Run: headless pygame with SDL's dummy video driver; simulated clock (each Clock.tick advances the game by its frame time, no real sleeping); random seed 0; keys injected as events and as key.get_pressed() state; no mouse input; restart key SPACE tapped at the start of phases 3 and 4.
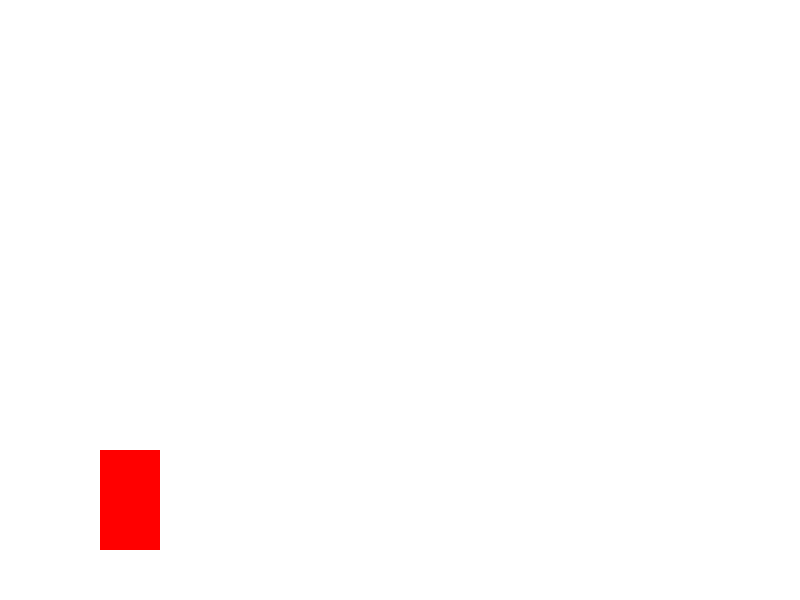
Frame 1 of 4 · flips 1–60 · no input
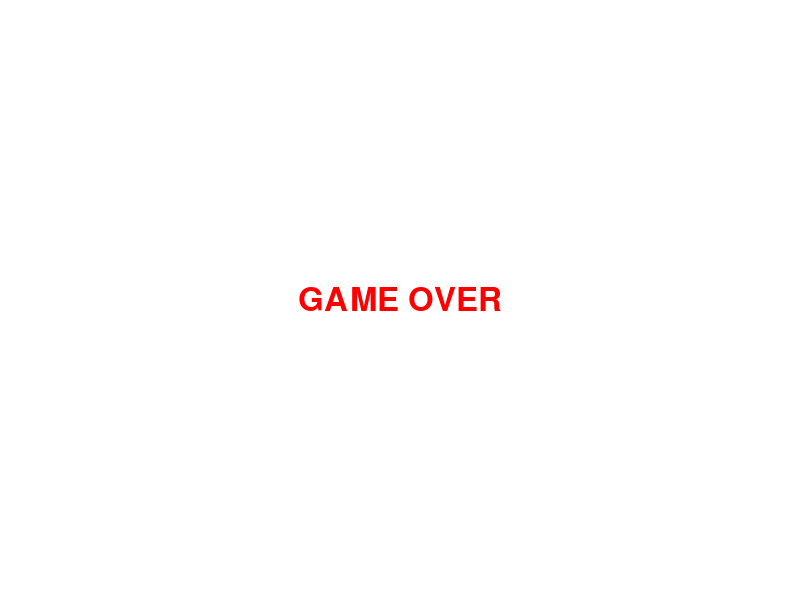
Frame 2 of 4 · flips 61–180 · tapped SPACE, RETURN · held RIGHT (→), D
Frame 3 of 4 · flips 181–300 · tapped SPACE · held DOWN (↓), S · screen unchanged from frame 2, image omitted
Frame 4 of 4 · flips 301–420 · tapped SPACE · held LEFT (←), A, UP (↑), W · screen unchanged from frame 3, image omitted

The pygame program that drew these frames:

import pygame
import random
import sys

# Initialize Pygame
pygame.init()

# Screen settings
WIDTH, HEIGHT = 800, 600
screen = pygame.display.set_mode((WIDTH, HEIGHT))
pygame.display.set_caption("Gang Man Game")

# Colors
WHITE = (255, 255, 255)
RED = (255, 0, 0)
BLACK = (0, 0, 0)

# Fonts
font = pygame.font.SysFont("Arial", 48)

# Clock
clock = pygame.time.Clock()

# Player setup
player = pygame.Rect(100, HEIGHT - 150, 60, 100)
player_speed = 5
is_punching = False
punch_cooldown = 0
PUNCH_DURATION = 10  # frames

# Enemy setup
enemies = []
ENEMY_SPEED = 3
enemy_spawn_delay = 1000  # milliseconds
last_enemy_spawn = pygame.time.get_ticks()

# Game state
game_over = False

def draw_player():
    pygame.draw.rect(screen, RED, player)
    if is_punching:
        punch_rect = pygame.Rect(player.x + player.width, player.y + 30, 30, 20)
        pygame.draw.rect(screen, BLACK, punch_rect)
        return punch_rect
    return None

def spawn_enemy():
    x = random.randint(WIDTH, WIDTH + 100)
    enemy = pygame.Rect(x, HEIGHT - 150, 50, 100)
    enemies.append(enemy)

def draw_enemies():
    for enemy in enemies:
        pygame.draw.rect(screen, BLACK, enemy)

def check_collisions(punch_rect):
    global enemies
    if punch_rect:
        enemies = [enemy for enemy in enemies if not punch_rect.colliderect(enemy)]

def show_game_over():
    text = font.render("GAME OVER", True, RED)
    screen.blit(text, (WIDTH // 2 - text.get_width() // 2, HEIGHT // 2 - text.get_height() // 2))

# Main game loop
while True:
    screen.fill(WHITE)

    # Event handling
    for event in pygame.event.get():
        if event.type == pygame.QUIT:
            pygame.quit()
            sys.exit()

    if not game_over:
        # Player controls
        keys = pygame.key.get_pressed()
        if keys[pygame.K_LEFT]:
            player.x = max(player.x - player_speed, 0)
        if keys[pygame.K_RIGHT]:
            player.x = min(player.x + player_speed, WIDTH - player.width)
        if keys[pygame.K_SPACE] and punch_cooldown == 0:
            is_punching = True
            punch_cooldown = PUNCH_DURATION

        # Update punch
        if punch_cooldown > 0:
            punch_cooldown -= 1
        if punch_cooldown == 0:
            is_punching = False

        # Spawn enemies
        now = pygame.time.get_ticks()
        if now - last_enemy_spawn > enemy_spawn_delay:
            spawn_enemy()
            last_enemy_spawn = now

        # Move enemies
        for enemy in enemies:
            enemy.x -= ENEMY_SPEED
            if enemy.colliderect(player):
                game_over = True

        # Draw everything
        punch_rect = draw_player()
        draw_enemies()
        check_collisions(punch_rect)
    else:
        show_game_over()

    pygame.display.flip()
    clock.tick(60)
